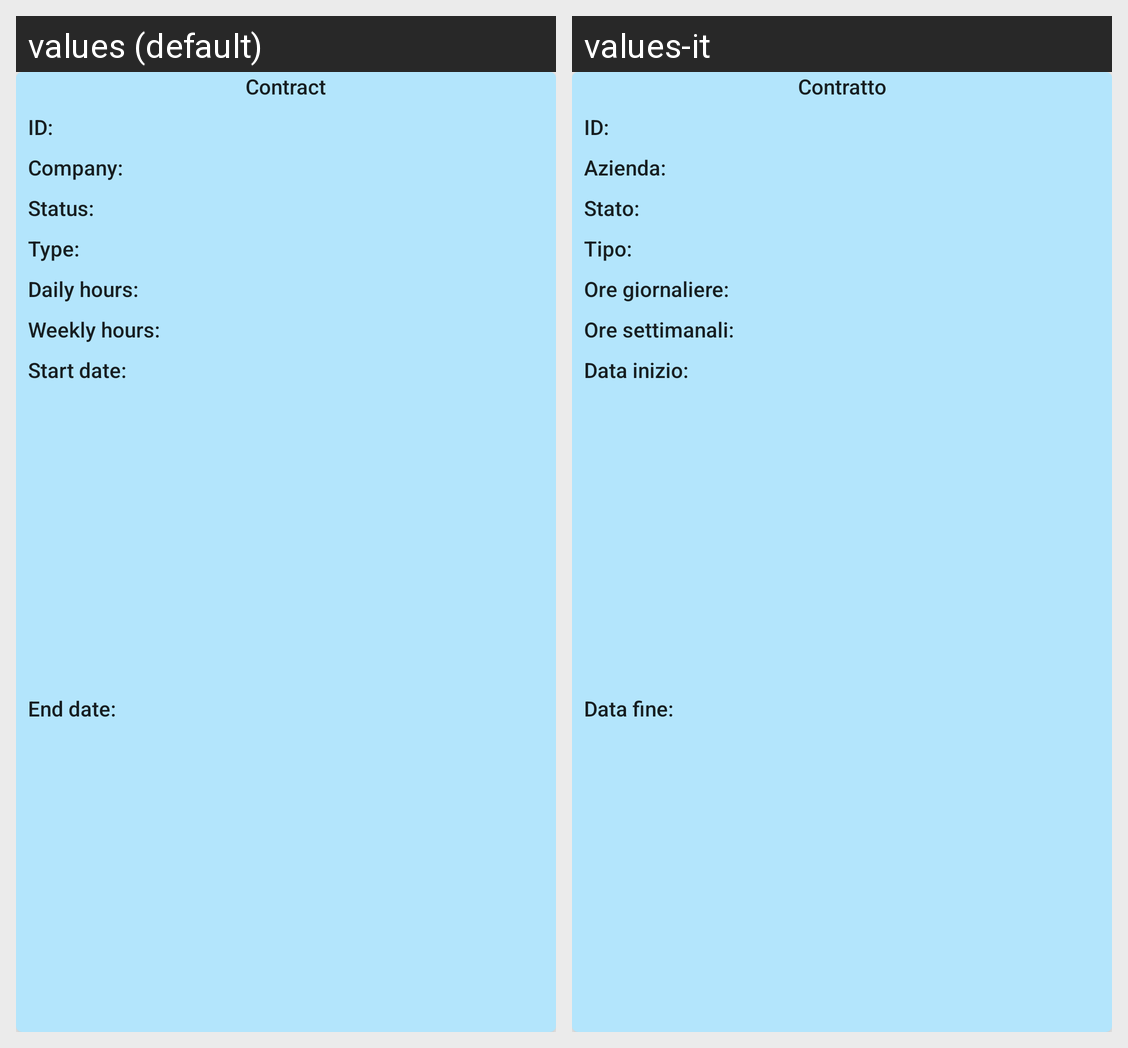

For this localized Android screen grid, give each drawn string resource with its value in every locale shown.
Android screen res/layout/include_contract_detail.xml rendered under 2 locales, left to right: values (default), values-it. Device: Nexus 5 (rendered at 1080×1920; each locale shown at half size, 540×960, under a caption strip naming it); theme AppTheme.
Strings drawn on this screen, with the default value and each locale's value (text and hints the layout hard-codes, and strings that could not be matched under every locale, appear in the picture but are not listed):

contract
  values: Contract
  values-it: Contratto

contract_id_label
  values: ID:
  values-it: ID:

contract_company_label
  values: Company:
  values-it: Azienda:

contract_status_label
  values: Status:
  values-it: Stato:

contract_type_label
  values: Type:
  values-it: Tipo:

contract_daily_hours_label
  values: Daily hours:
  values-it: Ore giornaliere:

contract_weekly_hours_label
  values: Weekly hours:
  values-it: Ore settimanali:

contract_start_date_label
  values: Start date:
  values-it: Data inizio:

contract_end_date_label
  values: End date:
  values-it: Data fine:

employee_id_label
  values: ID:
  values-it: ID:
